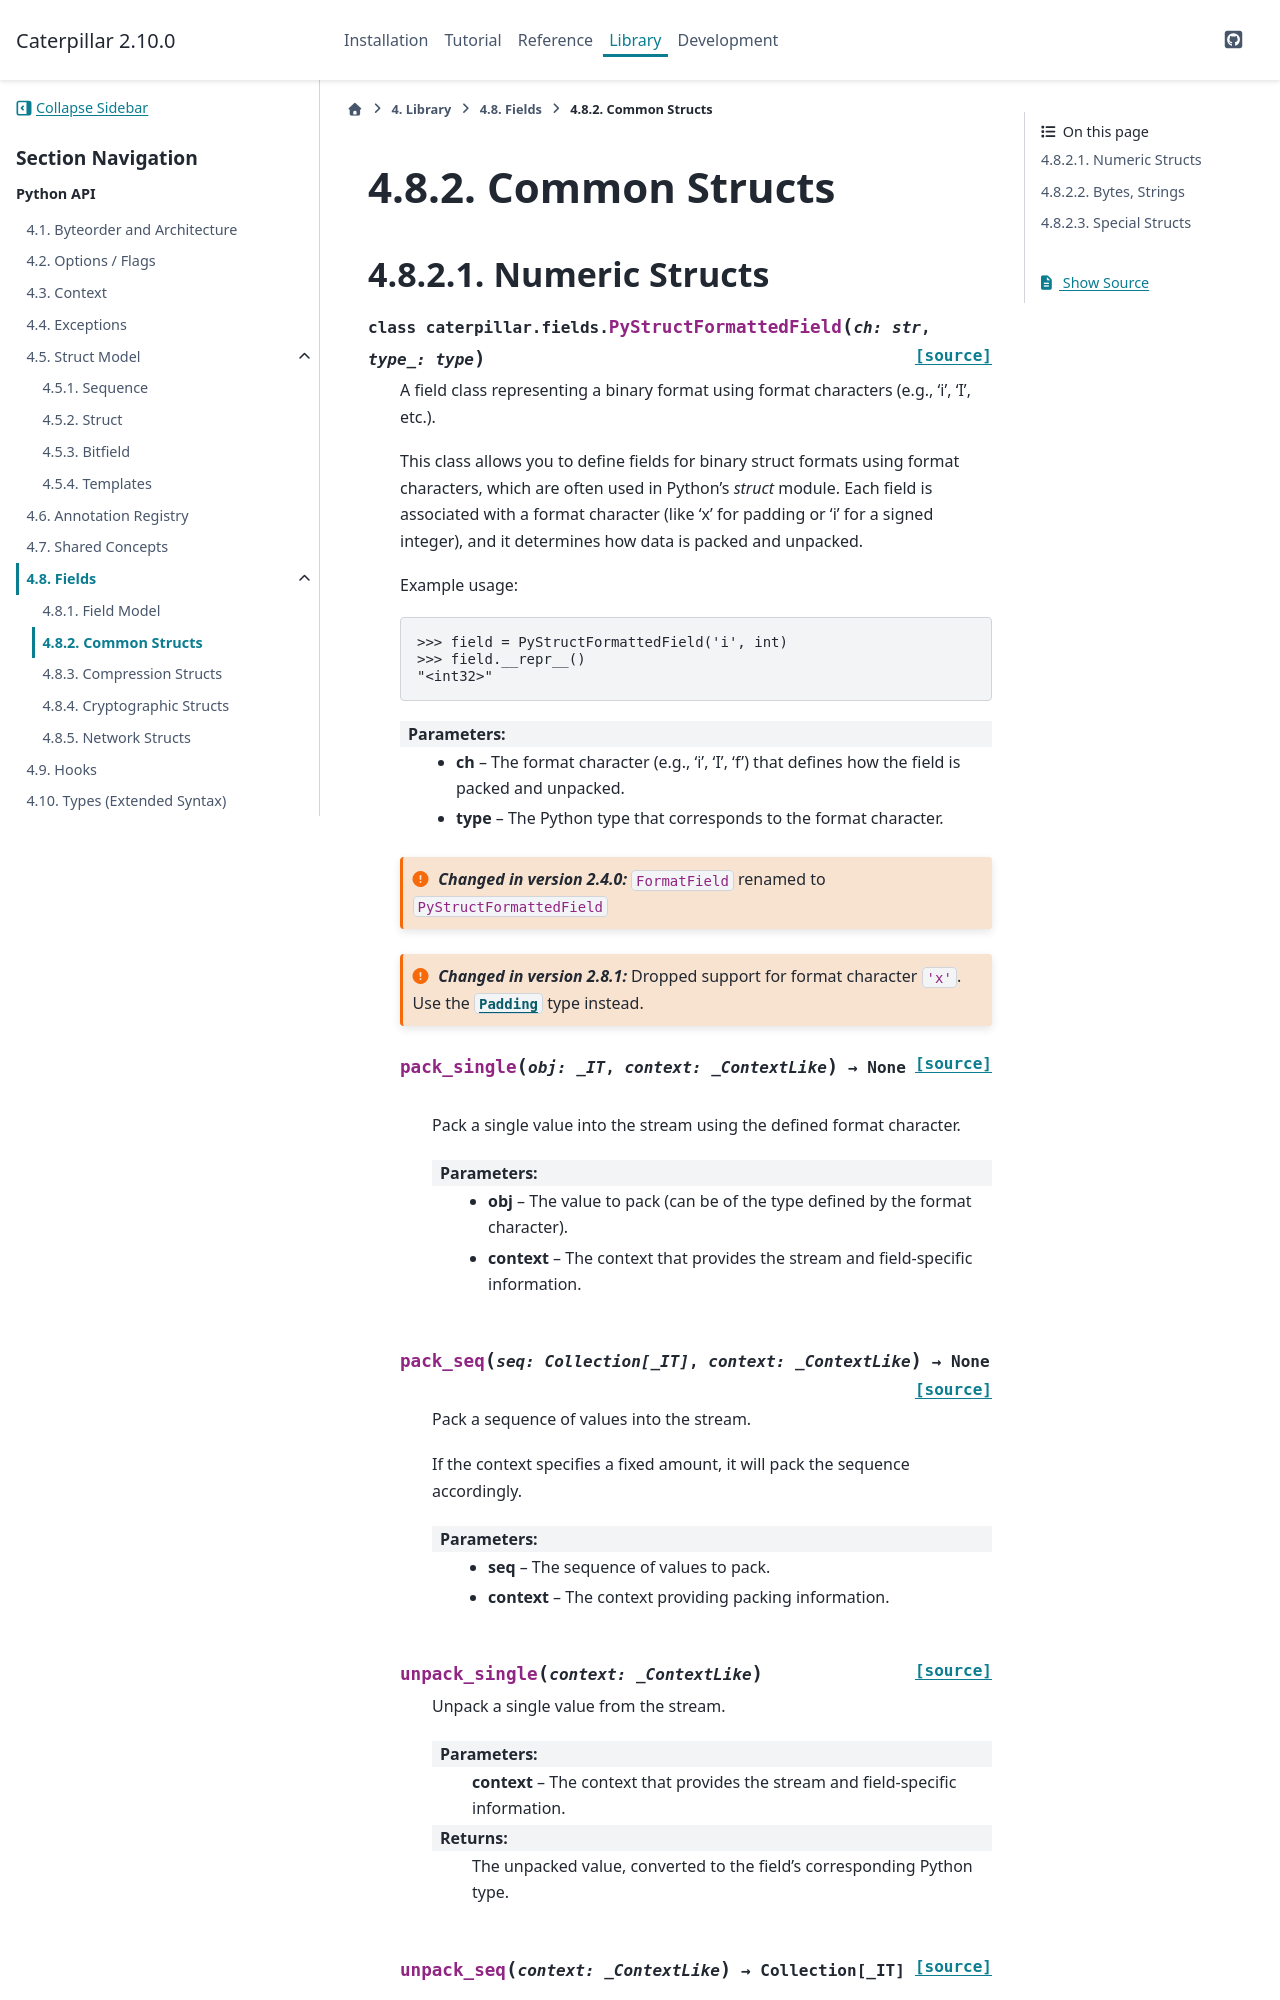

repository: MatrixEditor/caterpillar · page: library/fields/common.html · generator: sphinx

.. _fields-common:

**************
Common Structs
**************

Numeric Structs
---------------

.. autoclass:: caterpillar.fields.PyStructFormattedField
    :members:

    .. versionchanged:: 2.4.0
        :code:`FormatField` renamed to :code:`PyStructFormattedField`

    .. versionchanged:: 2.8.1
        Dropped support for format character ``'x'``. Use the :class:`Padding` type instead.
